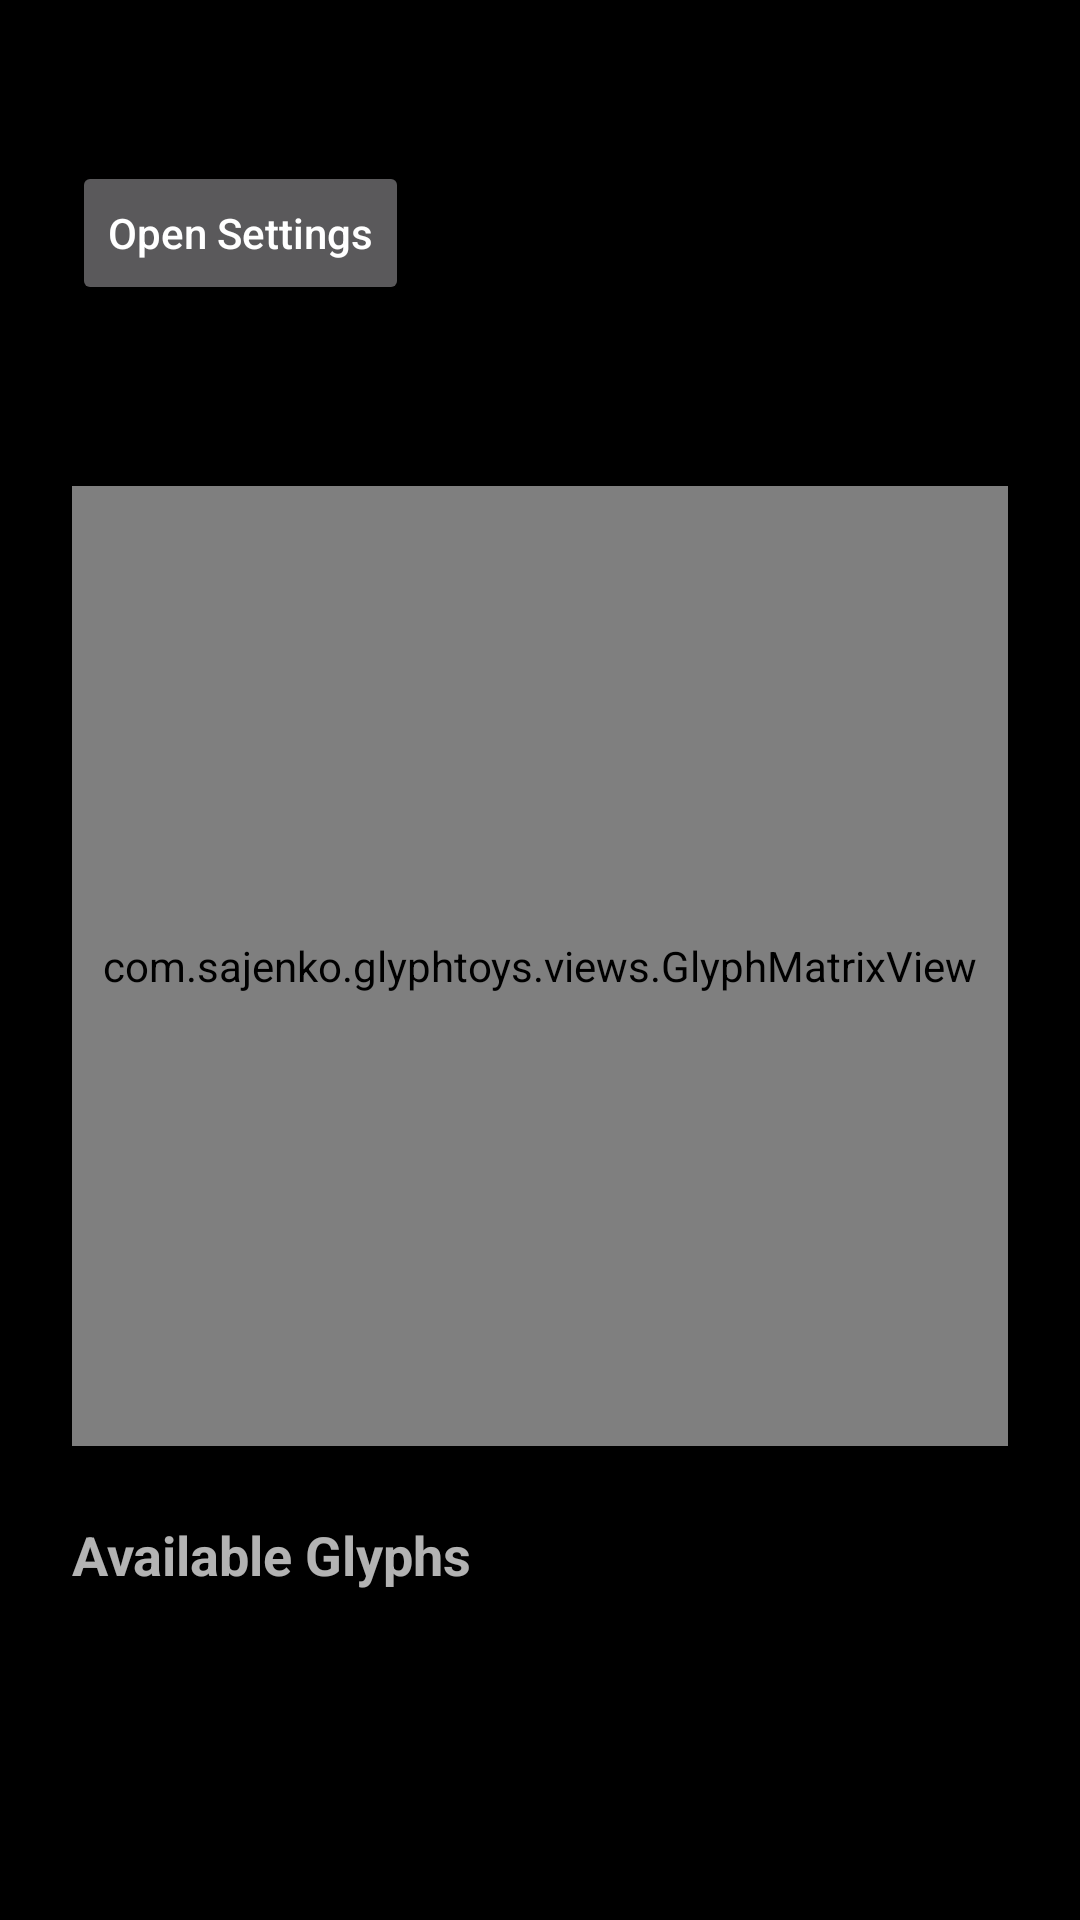

Write the Android layout XML for this screen, with the resource values it uses.
<!-- AndroidManifest.xml: application theme Theme.GlyphToys -->
<!-- res/layout/activity_main.xml -->
<?xml version="1.0" encoding="utf-8"?>
<ScrollView xmlns:android="http://schemas.android.com/apk/res/android"
    android:id="@+id/mainRoot"
    android:layout_width="match_parent"
    android:layout_height="match_parent"
    android:background="@color/black"
    android:fillViewport="true">

    <LinearLayout
        android:layout_width="match_parent"
        android:layout_height="wrap_content"
        android:orientation="vertical"
        android:padding="24dp">

        <TextView
            android:id="@+id/permissionStatus"
            android:layout_width="match_parent"
            android:layout_height="wrap_content"
            android:lineSpacingExtra="2dp"
            android:textSize="16sp" />

        <Button
            android:id="@+id/permissionSettingsButton"
            android:layout_width="wrap_content"
            android:layout_height="wrap_content"
            android:layout_marginBottom="24dp"
            android:layout_marginTop="8dp"
            android:text="@string/permission_open_settings"
            android:textAllCaps="false" />

        <TextView
            android:id="@+id/configuredLabel"
            android:layout_width="match_parent"
            android:layout_height="wrap_content"
            android:textSize="18sp"
            android:textStyle="bold" />

        <com.sajenko.glyphtoys.views.GlyphMatrixView
            android:id="@+id/configuredMatrixView"
            android:layout_width="match_parent"
            android:layout_height="@dimen/matrix_size_large"
            android:layout_gravity="center_horizontal"
            android:layout_marginTop="12dp" />

        <LinearLayout
            android:id="@+id/aodWarningContainer"
            android:layout_width="match_parent"
            android:layout_height="wrap_content"
            android:layout_marginTop="12dp"
            android:background="@drawable/bg_aod_warning"
            android:orientation="vertical"
            android:padding="14dp"
            android:visibility="gone">

            <TextView
                android:id="@+id/aodWarningTitle"
                android:layout_width="match_parent"
                android:layout_height="wrap_content"
                android:text="@string/aod_warning_title"
                android:textColor="@color/warning_text"
                android:textSize="16sp"
                android:textStyle="bold" />

            <TextView
                android:id="@+id/aodWarningMessage"
                android:layout_width="match_parent"
                android:layout_height="wrap_content"
                android:layout_marginTop="6dp"
                android:lineSpacingExtra="2dp"
                android:textColor="@color/text_secondary"
                android:textSize="14sp" />

            <Button
                android:id="@+id/aodWarningButton"
                android:layout_width="wrap_content"
                android:layout_height="wrap_content"
                android:layout_marginTop="10dp"
                android:text="@string/aod_warning_open_settings"
                android:textAllCaps="false" />
        </LinearLayout>

        <TextView
            android:id="@+id/glyphListTitle"
            android:layout_width="match_parent"
            android:layout_height="wrap_content"
            android:layout_marginTop="24dp"
            android:text="@string/available_glyphs"
            android:textSize="18sp"
            android:textStyle="bold" />

        <LinearLayout
            android:id="@+id/glyphListContainer"
            android:layout_width="match_parent"
            android:layout_height="wrap_content"
            android:orientation="vertical" />
    </LinearLayout>
</ScrollView>
<!-- resources referenced by this layout -->
<resources>
  <color name="black">#FF000000</color>
  <color name="text_secondary">#B0B0B0</color>
  <color name="warning_text">#FFD166</color>
  <dimen name="matrix_size_large">320dp</dimen>
  <!-- drawable bg_aod_warning (drawable) -->
  <?xml version="1.0" encoding="utf-8"?>
  <shape xmlns:android="http://schemas.android.com/apk/res/android">
      <solid android:color="@color/warning_background" />
      <stroke
          android:width="1dp"
          android:color="@color/warning_stroke" />
      <corners android:radius="8dp" />
  </shape>
  <string name="aod_warning_open_settings">Open AOD settings</string>
  <string name="aod_warning_title">AOD setup needed</string>
  <string name="available_glyphs">Available Glyphs</string>
  <string name="permission_open_settings">Open Settings</string>
  <style name="Theme.GlyphToys" parent="android:Theme.Material.NoActionBar">
          <item name="android:windowBackground">@color/black</item>
          <item name="android:colorBackground">@color/black</item>
          <item name="android:statusBarColor">@color/black</item>
          <item name="android:navigationBarColor">@color/black</item>
          <item name="android:windowLightStatusBar">false</item>
          <item name="android:windowLightNavigationBar">false</item>
          <item name="android:textColorPrimary">@color/white</item>
          <item name="android:textColorSecondary">@color/text_secondary</item>
      </style>
  <color name="warning_background">#211C12</color>
  <color name="warning_stroke">#8A6A22</color>
  <color name="white">#FFFFFFFF</color>
</resources>
